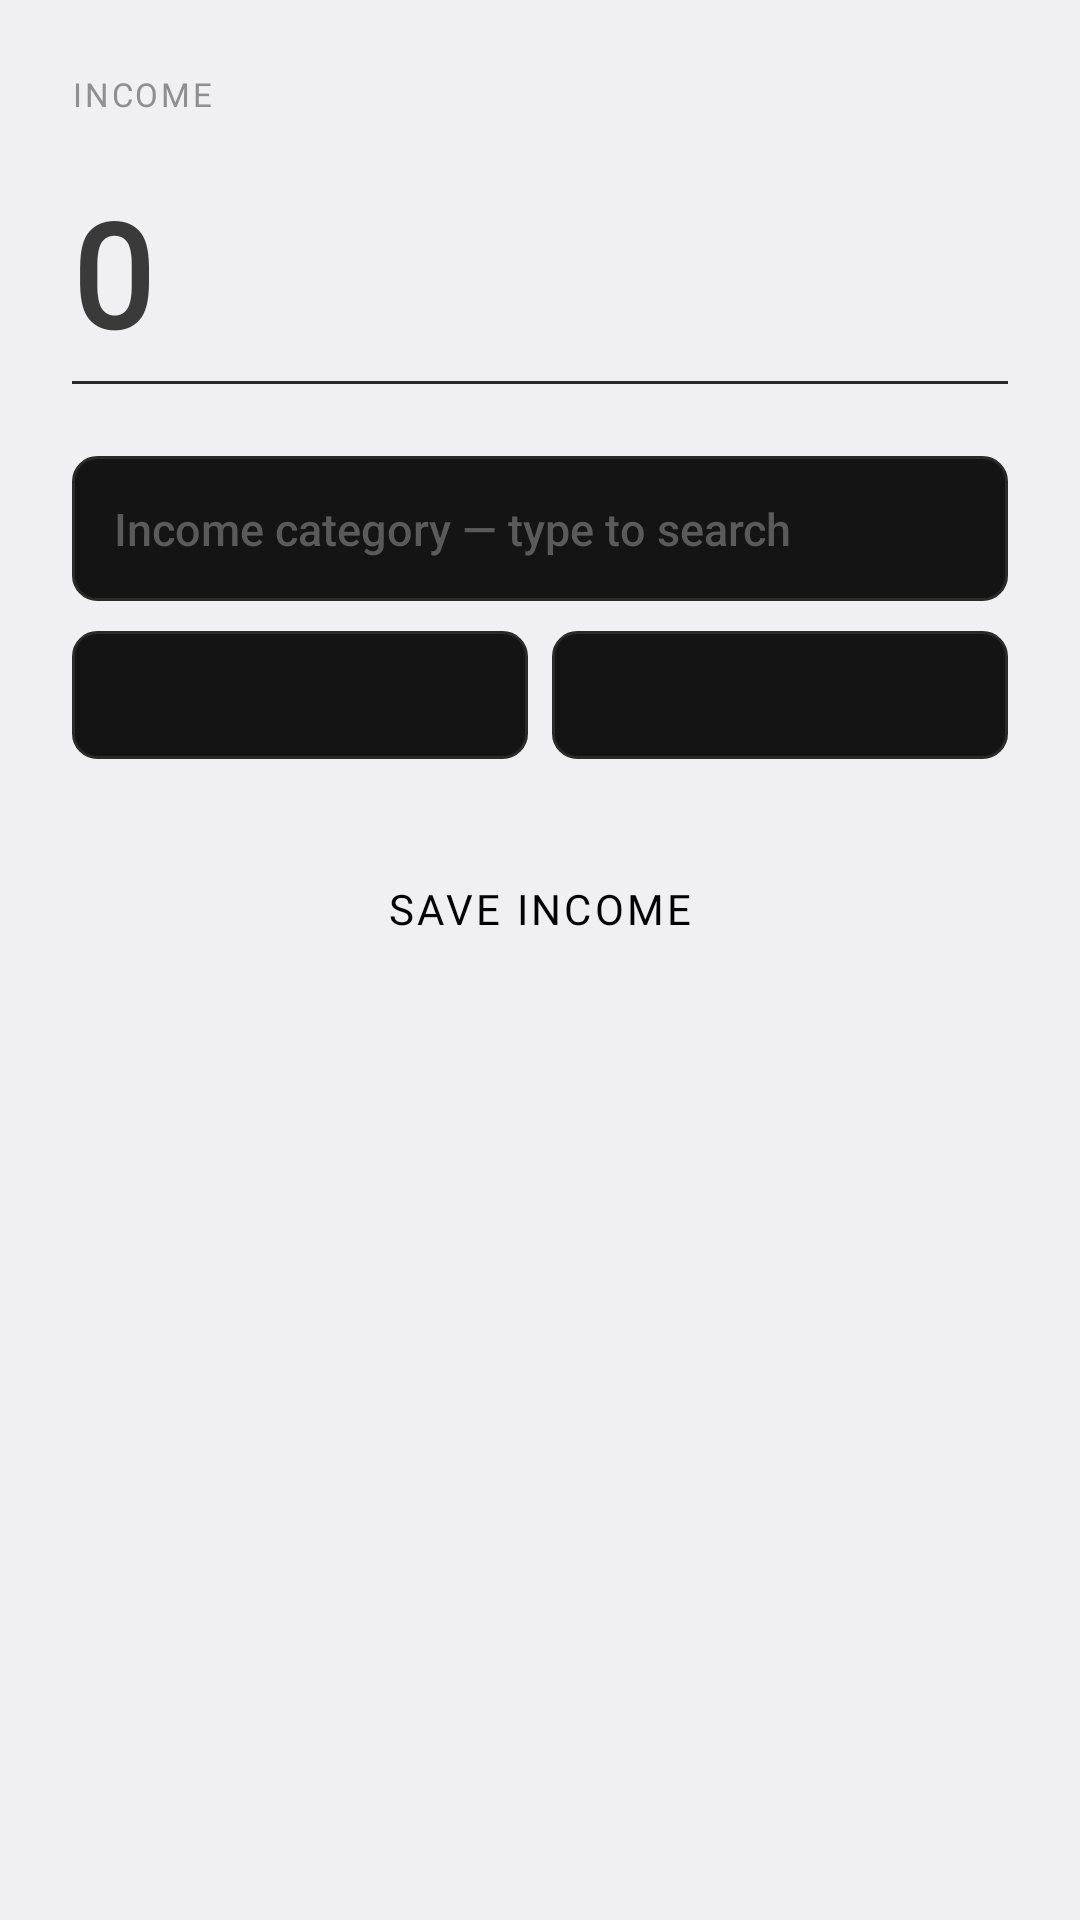

This screen was rendered from an Android layout file. Write that file and the resources it references.
<!-- AndroidManifest.xml: application theme android:Theme.DeviceDefault.DayNight -->
<!-- res/layout/income.xml -->
<?xml version="1.0" encoding="utf-8"?>
<LinearLayout xmlns:android="http://schemas.android.com/apk/res/android"
    android:layout_width="match_parent"
    android:layout_height="wrap_content"
    android:orientation="vertical"
    android:background="@drawable/dialog_bg"
    android:minWidth="320dp"
    android:padding="24dp">

    <TextView
        android:layout_width="wrap_content"
        android:layout_height="wrap_content"
        android:fontFamily="@font/space_mono"
        android:letterSpacing="0.08"
        android:text="@string/income"
        android:textColor="#8F8F8F"
        android:textSize="11sp" />

    <EditText
        android:id="@+id/income_amount"
        android:layout_width="match_parent"
        android:layout_height="wrap_content"
        android:layout_marginTop="20dp"
        android:background="@null"
        android:fontFamily="@font/doto"
        android:textFontWeight="700"
        android:fontVariationSettings="&apos;ROND&apos; 100"
        android:hint="@string/amount_hint"
        android:inputType="numberDecimal"
        android:textColor="#FFFFFF"
        android:textColorHint="#3A3A3A"
        android:textCursorDrawable="@null"
        android:textSize="48sp" />

    <View
        android:layout_width="match_parent"
        android:layout_height="1dp"
        android:layout_marginTop="4dp"
        android:background="#2A2A2A" />

    <AutoCompleteTextView
        android:id="@+id/income_category"
        android:layout_width="match_parent"
        android:layout_height="wrap_content"
        android:layout_marginTop="24dp"
        android:background="@drawable/field_bg"
        android:completionThreshold="1"
        android:hint="@string/income_category_hint"
        android:inputType="text"
        android:padding="14dp"
        android:popupBackground="#141414"
        android:textColor="#FFFFFF"
        android:textColorHint="#5A5A5A"
        android:textSize="15sp" />

    <LinearLayout
        android:layout_width="match_parent"
        android:layout_height="wrap_content"
        android:layout_marginTop="10dp"
        android:orientation="horizontal">

        <TextView
            android:id="@+id/date"
            android:layout_width="0dp"
            android:layout_height="match_parent"
            android:layout_marginEnd="8dp"
            android:layout_weight="1"
            android:background="@drawable/field_bg"
            android:fontFamily="@font/space_mono"
            android:letterSpacing="0.08"
            android:padding="14dp"
            android:textColor="#FFFFFF"
            android:textSize="11sp" />

        <TextView
            android:id="@+id/account"
            android:layout_width="0dp"
            android:layout_height="match_parent"
            android:layout_weight="1"
            android:background="@drawable/field_bg"
            android:fontFamily="@font/space_mono"
            android:letterSpacing="0.08"
            android:padding="14dp"
            android:textColor="#FFFFFF"
            android:textSize="11sp" />
    </LinearLayout>

    <Button
        android:id="@+id/save_income"
        android:layout_width="match_parent"
        android:layout_height="52dp"
        android:layout_marginTop="24dp"
        android:background="@drawable/btn_primary"
        android:fontFamily="@font/space_mono_bold"
        android:letterSpacing="0.08"
        android:text="@string/save_income"
        android:textColor="#000000"
        android:textSize="14sp" />
</LinearLayout>
<!-- resources referenced by this layout -->
<resources>
  <!-- drawable field_bg (drawable) -->
  <?xml version="1.0" encoding="utf-8"?>
  <shape xmlns:android="http://schemas.android.com/apk/res/android">
      <solid android:color="#141414" />
      <stroke android:width="1dp" android:color="#2A2A2A" />
      <corners android:radius="8dp" />
  </shape>
  <string name="amount_hint">0</string>
  <string name="income">INCOME</string>
  <string name="income_category_hint">Income category — type to search</string>
  <string name="save_income">SAVE INCOME</string>
</resources>
